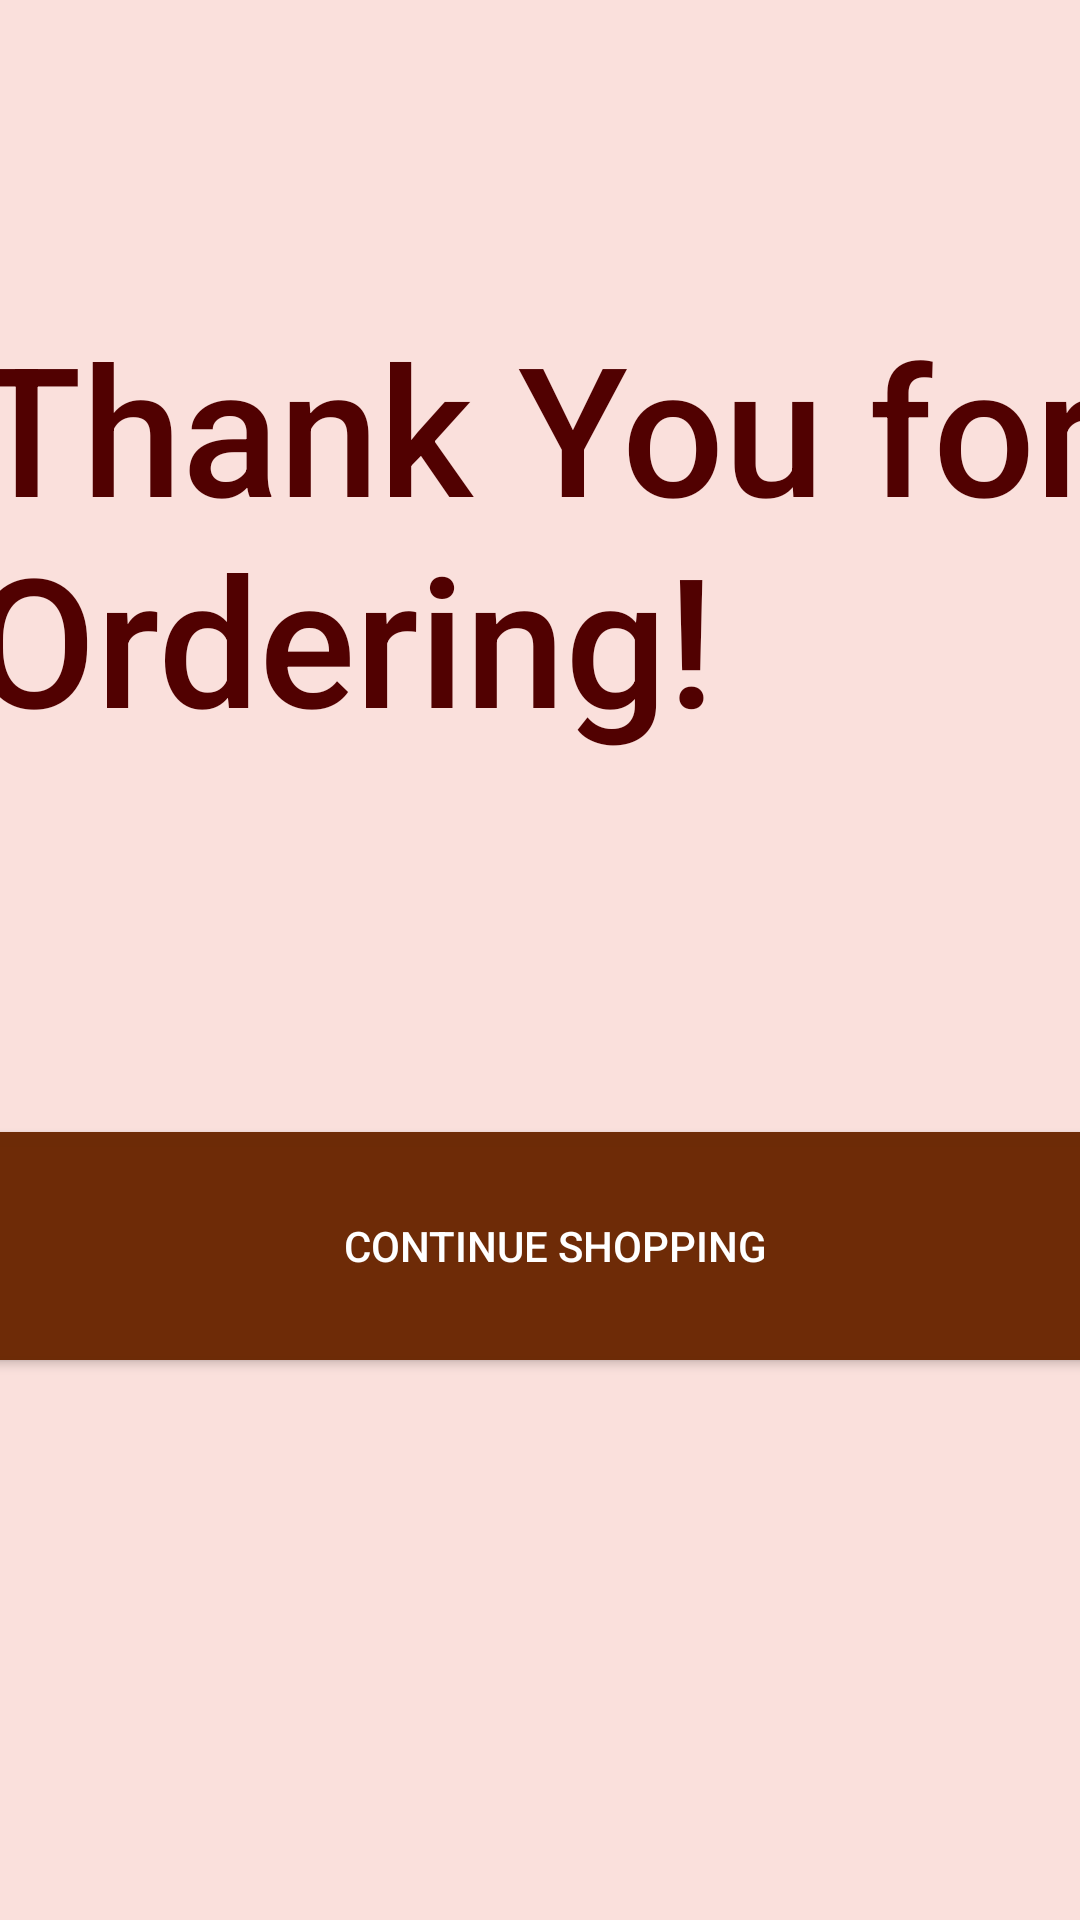

Write the Android layout XML for this screen, with the resource values it uses.
<!-- AndroidManifest.xml: application theme Theme.DhruvkumarPatel_Individual_Project -->
<!-- res/layout/activity_submit.xml -->
<?xml version="1.0" encoding="utf-8"?>

<androidx.constraintlayout.widget.ConstraintLayout xmlns:android="http://schemas.android.com/apk/res/android"
    xmlns:app="http://schemas.android.com/apk/res-auto"
    xmlns:tools="http://schemas.android.com/tools"
    android:layout_width="match_parent"
    android:layout_height="match_parent"
    android:background="#FAE0DC">

    <TextView
        android:id="@+id/thankyou"
        android:layout_width="383dp"
        android:layout_height="174dp"
        android:fontFamily="sans-serif-medium"
        android:text="Thank You for Ordering!"
        android:textColor="#510101"
        android:textSize="60sp"
        app:layout_constraintBottom_toBottomOf="parent"
        app:layout_constraintEnd_toEndOf="parent"
        app:layout_constraintHorizontal_bias="0.428"
        app:layout_constraintStart_toStartOf="parent"
        app:layout_constraintTop_toTopOf="parent"
        app:layout_constraintVertical_bias="0.219" />

    <Button
        android:id="@+id/continueshopping"
        android:layout_width="406dp"
        android:layout_height="88dp"
        android:layout_marginTop="16dp"
        android:backgroundTint="#FA6C2804"
        android:text="Continue Shopping"
        android:textColor="#FFFFFF"
        app:cornerRadius="35dp"
        app:layout_constraintBottom_toBottomOf="parent"
        app:layout_constraintEnd_toEndOf="parent"
        app:layout_constraintHorizontal_bias="0.4"
        app:layout_constraintStart_toStartOf="parent"
        app:layout_constraintTop_toBottomOf="@+id/thankyou"
        app:layout_constraintVertical_bias="0.305" />
</androidx.constraintlayout.widget.ConstraintLayout>
<!-- resources referenced by this layout -->
<resources>
  <style name="Theme.DhruvkumarPatel_Individual_Project" parent="Theme.MaterialComponents.DayNight.DarkActionBar">
          
          <item name="colorPrimary">@color/purple_500</item>
          <item name="colorPrimaryVariant">@color/purple_700</item>
          <item name="colorOnPrimary">@color/white</item>
          
          <item name="colorSecondary">@color/teal_200</item>
          <item name="colorSecondaryVariant">@color/teal_700</item>
          <item name="colorOnSecondary">@color/black</item>
          
          <item name="android:statusBarColor" tools:targetApi="l">?attr/colorPrimaryVariant</item>
          
      </style>
  <!-- not gathered from this repository: default colours our renderer supplied (Android Studio template values) -->
  <color name="purple_500">#FF6200EE</color>
  <color name="purple_700">#FF3700B3</color>
  <color name="teal_200">#FF03DAC5</color>
  <color name="teal_700">#FF018786</color>
  <color name="black">#FF000000</color>
  <color name="white">#FFFFFFFF</color>
</resources>
